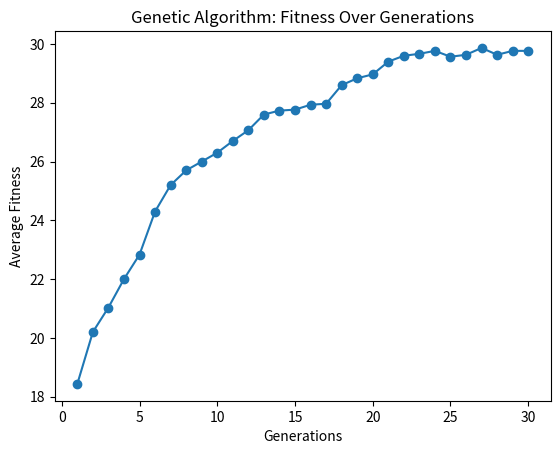

Write the Python code that produced this figure.
import random

from matplotlib import pyplot as plt


def init_population(population_size, string_length):
    population = []
    for x in range(0, population_size):
        str = ""
        for _ in range(string_length):
            str += random.choice('01')
        population.append(str)
    return population


def avg_fitness(population):
    sum = 0
    for chromosome in population:
        sum += calculate_fitness(chromosome)
    return sum / len(population)


def calculate_fitness(chromosome):
    return chromosome.count('1')


def parentSelection(population):
    # tournament selection
    tournament = []
    # Choose 5 random chromosomes
    for x in range(0, 5):
        tournament.append(random.choice(population))
    max = 0
    for x in range(0, len(tournament)):
        if calculate_fitness(tournament[x]) >= max:
            max = calculate_fitness(tournament[x])
            parent = tournament[x]
    return parent


def crossover(parent1, parent2):
    # random crossover point
    crossover_point = random.randint(0, len(parent1))
    return parent1[:crossover_point] + parent2[crossover_point:], parent1[:crossover_point] + parent1[crossover_point:]


def mutate(children, mutation_rate):
    mutated_kids = []
    for child in children:
        mutated_child = ""
        for char in child:
            if random.random() < mutation_rate:
                mutated_child_char = "1" if char == "0" else "0"

            else:
                mutated_child_char = char
            mutated_child += mutated_child_char
        mutated_kids.append(mutated_child)

    return mutated_kids


def evolve(population):
    mutation_rate = 0.01
    new_population = []
    for x in range(0, 15):
        # Select parents
        parent1 = parentSelection(population)
        parent2 = parentSelection(population)
        # Create children
        children = crossover(parent1, parent2)
        new_population += (mutate(children, mutation_rate))
    return new_population


def genetic_algorithm(pop_size, str_length, generations):
    population = init_population(pop_size, str_length)
    fitness_hist = []
    for x in range(0, generations):
        population = evolve(population)
        fitness_hist.append(avg_fitness(population))

    plt.plot(range(1, generations + 1), fitness_hist, marker='o')
    plt.xlabel('Generations')
    plt.ylabel('Average Fitness')
    plt.title('Genetic Algorithm: Fitness Over Generations')
    plt.show()


if __name__ == "__main__":
    population_size = 100
    string_length = 30
    generations = 30

    genetic_algorithm(population_size, string_length, generations)
